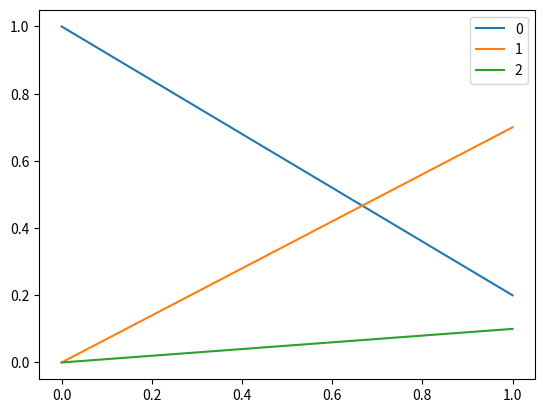
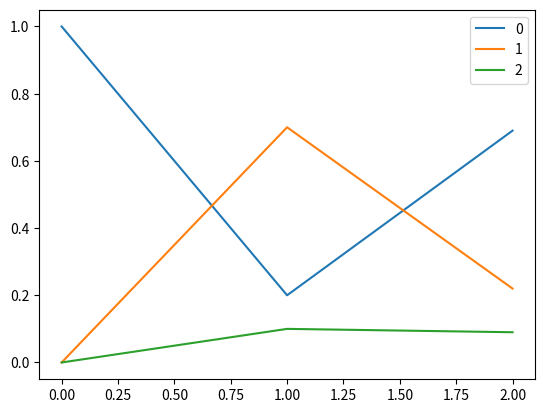
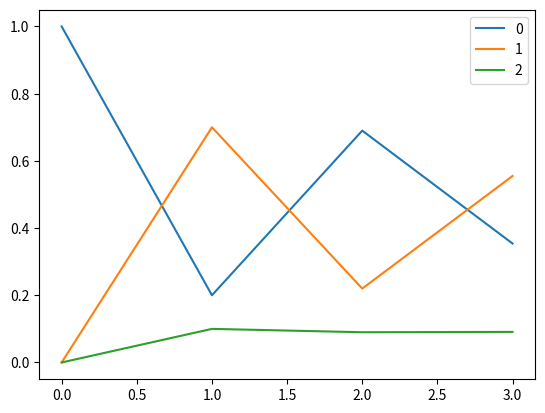
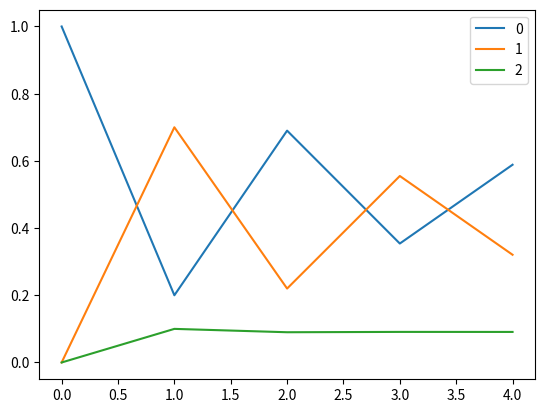
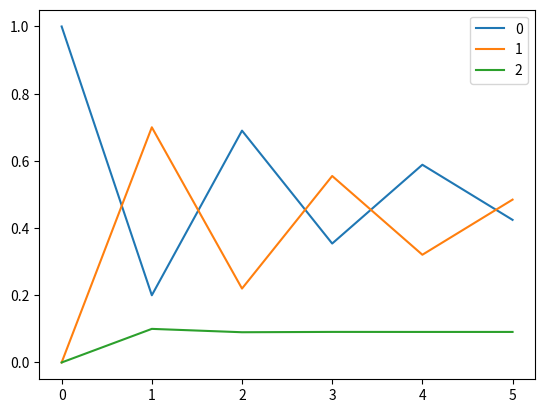
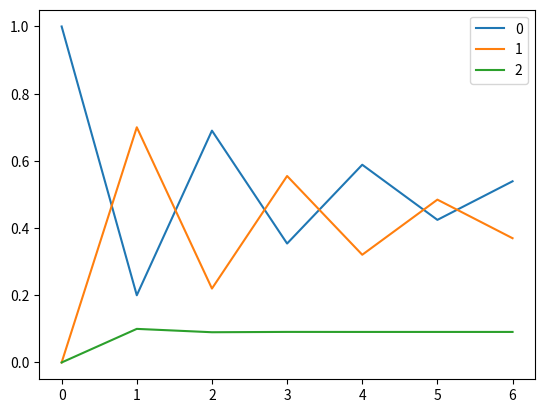
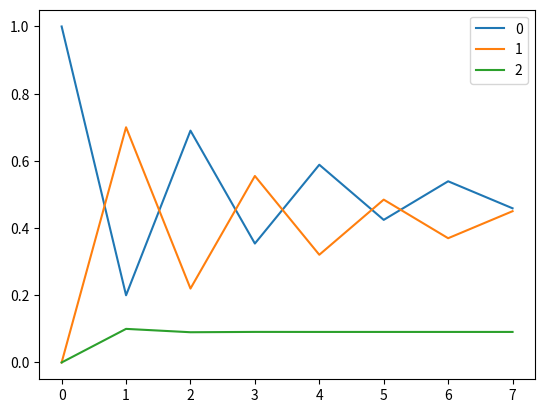
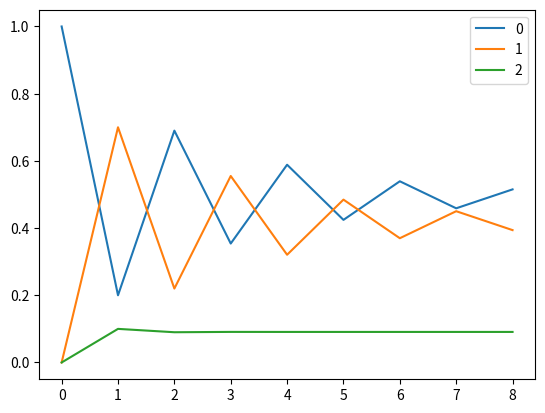
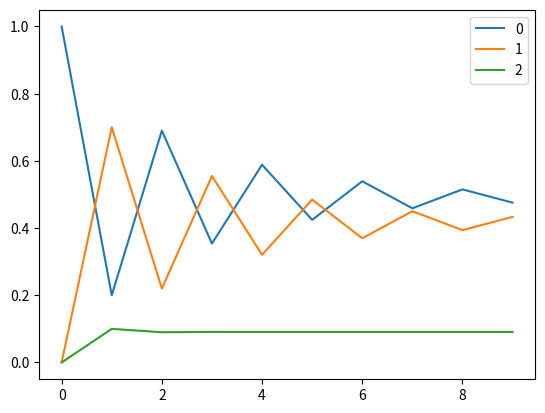
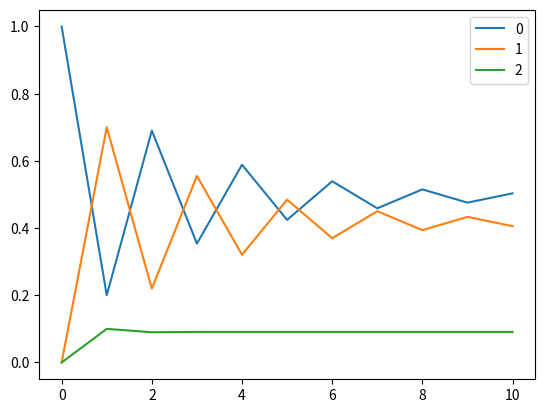
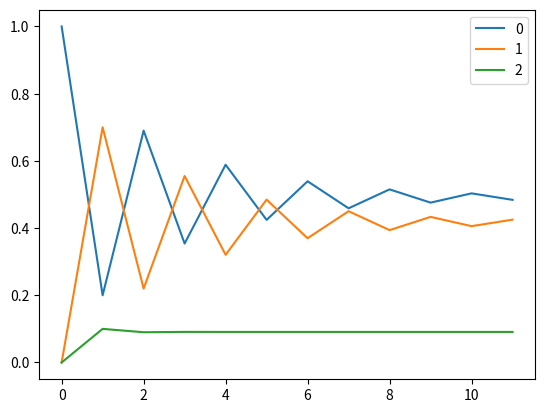
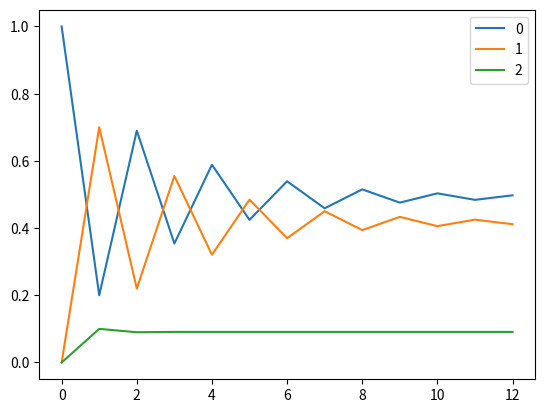
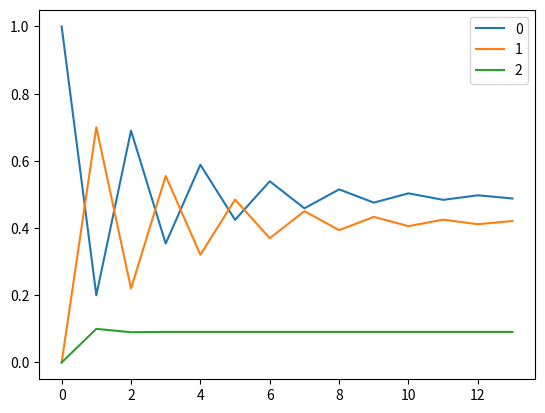
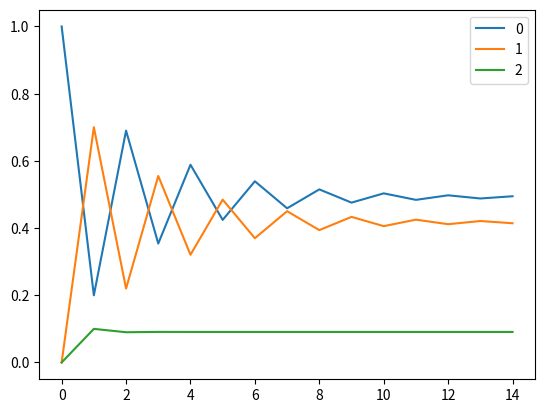
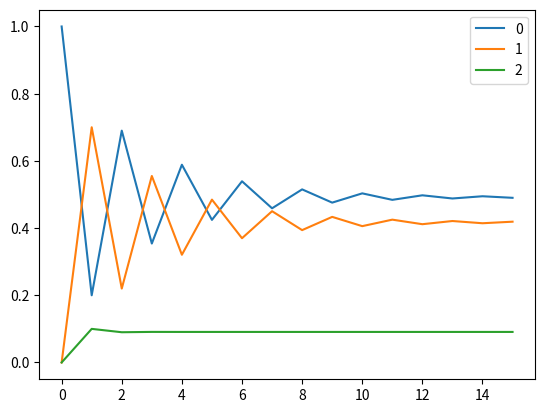
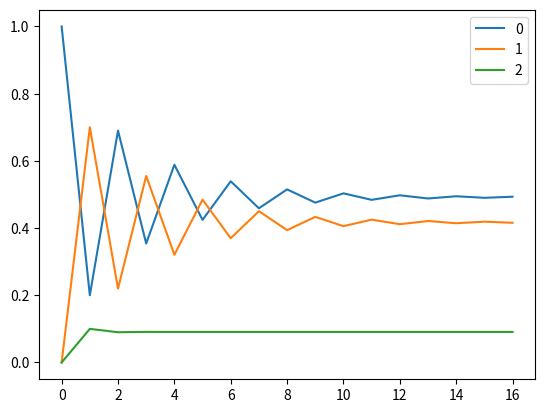

The script that saved these images, in order:
import numpy as np
import pandas as pd
from random import seed
from random import random
import matplotlib.pyplot as plt
P = np.array([[0.2, 0.7, 0.1],
              [0.9, 0.0, 0.1],
              [0.2, 0.8, 0.0]])
state=np.array([[1.0, 0.0, 0.0]])
stateHist=state
dfStateHist=pd.DataFrame(state)
distr_hist = [[0,0,0]]
for x in range(50):
  state=np.dot(state,P)
  print(state)
  stateHist=np.append(stateHist,state,axis=0)
  dfDistrHist = pd.DataFrame(stateHist)
  dfDistrHist.plot()
plt.show()